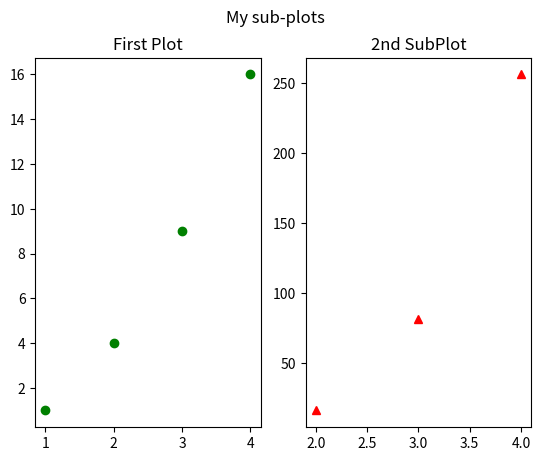

This figure's Python source:
import matplotlib.pyplot as plt
import numpy as np
x=np.arange(2,5)
y=x**4
plt.subplot(1,2,1)
plt.plot([1,2,3,4],[1,4,9,16],"go")
plt.title("First Plot")

plt.subplot(1,2,2)
plt.plot(x,y,"r^")
plt.title("2nd SubPlot")

plt.suptitle("My sub-plots")
plt.show()